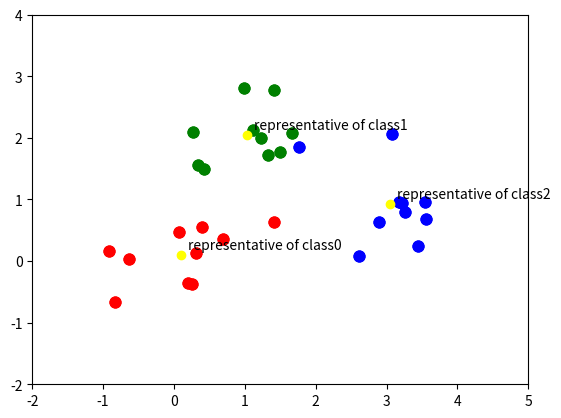
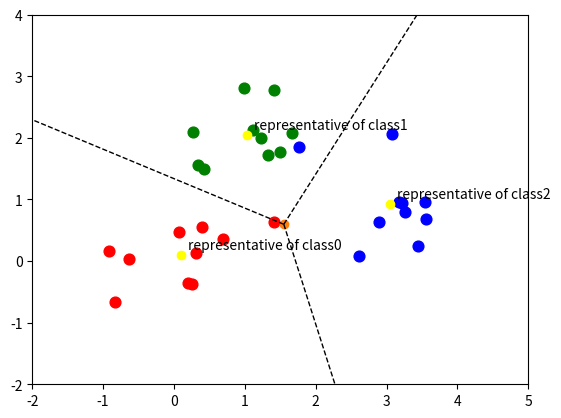

These figures' Python source, in order:
from numpy import *
from matplotlib.pyplot import *
from scipy.spatial import Voronoi, voronoi_plot_2d

N = [10, 10, 10]
mu = [array([0, 0]), array([1, 2]), array([3, 1])]
sigma = [0.5, 0.5, 0.5]
color = ['red', 'green', 'blue']

xs = []; ys = []
xavg = []; yavg = []
for i in range(len(N)):
    x = []
    y = []
    p = mu[i]
    s = sigma[i]
    for j in range(N[i]):
        x.append(random.normal(p[0], s))
        y.append(random.normal(p[1], s))
    xs.append(x)
    ys.append(y)
    xavg.append(average(x))
    yavg.append(average(y))

def plot_points(repr):
    xlim([-2, 5])
    ylim([-2, 4])
    for i in range(len(N)):
        if repr:
            text(xavg[i]+0.1, yavg[i]+0.1, "representative of class%d" % i)
            plot(xavg[i], yavg[i], "bo", color='yellow')
        scatter(xs[i], ys[i], s=60, c=color[i])

plot_points(False)
savefig("fig1-3-1.png")

plot_points(True)
savefig("fig1-3-2.png")

voronoi_plot_2d(Voronoi(array([xavg, yavg]).T))
plot_points(True)
savefig("fig1-3-3.png")
